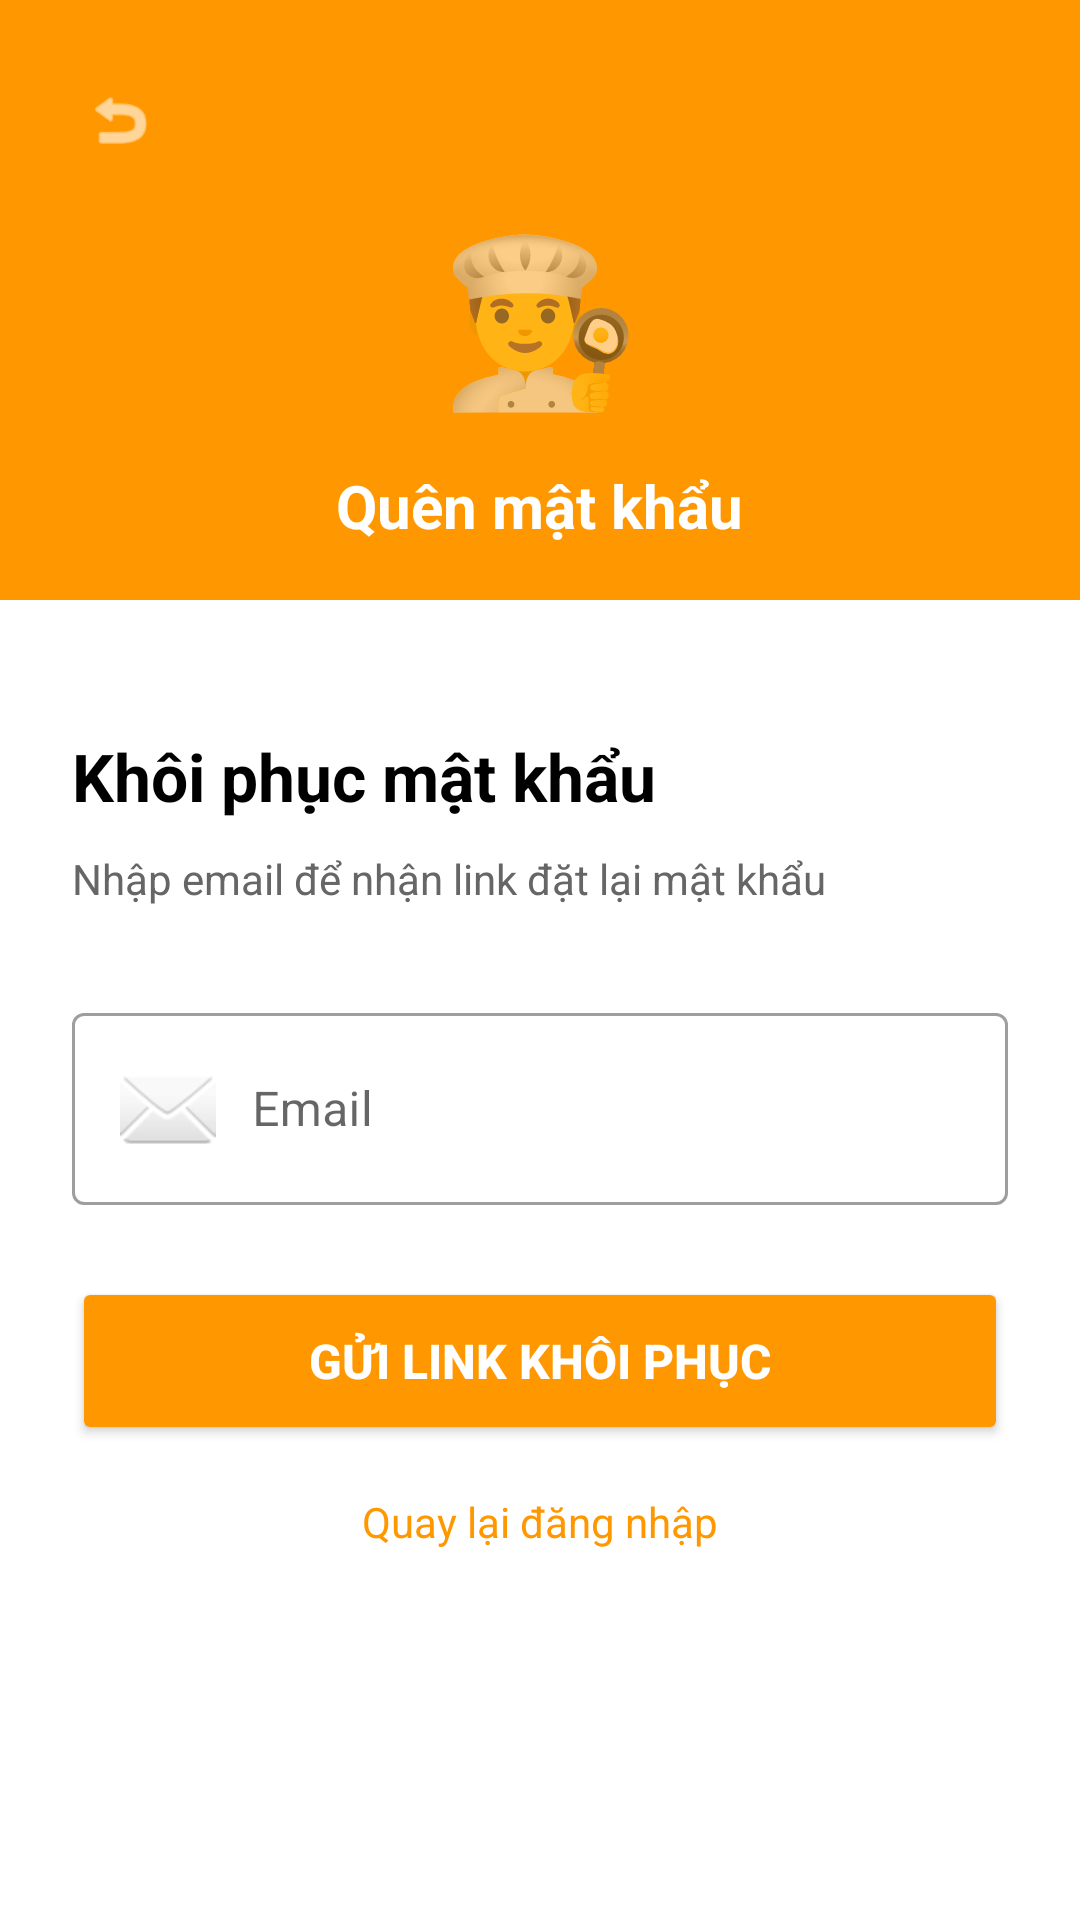

The Android layout XML behind this screen, and the referenced resources:
<!-- AndroidManifest.xml: application theme Theme.CookEasy_LHD_113_T7 -->
<!-- res/layout/man_hinh_quen_mat_khau.xml -->
<?xml version="1.0" encoding="utf-8"?>
<LinearLayout xmlns:android="http://schemas.android.com/apk/res/android"
    xmlns:app="http://schemas.android.com/apk/res-auto"
    android:layout_width="match_parent"
    android:layout_height="match_parent"
    android:orientation="vertical"
    android:background="#FFFFFF">

    
    <RelativeLayout
        android:layout_width="match_parent"
        android:layout_height="200dp"
        android:background="#FF9800"
        android:padding="20dp">

        <ImageView
            android:id="@+id/btnBack"
            android:layout_width="40dp"
            android:layout_height="40dp"
            android:src="@android:drawable/ic_menu_revert"
            app:tint="#FFFFFF"
            android:padding="8dp"
            android:clickable="true"
            android:focusable="true" />

        <TextView
            android:id="@+id/ivLogo"
            android:layout_width="80dp"
            android:layout_height="80dp"
            android:layout_centerHorizontal="true"
            android:layout_marginTop="45dp"
            android:gravity="center"
            android:text="👨‍🍳"
            android:textSize="54sp"
            android:background="@drawable/circle_white_bg"
            android:contentDescription="Logo" />


        <TextView
            android:layout_width="wrap_content"
            android:layout_height="wrap_content"
            android:layout_below="@id/ivLogo"
            android:layout_centerHorizontal="true"
            android:layout_marginTop="10dp"
            android:text="Quên mật khẩu"
            android:textColor="#FFFFFF"
            android:textSize="20sp"
            android:textStyle="bold" />
    </RelativeLayout>

    
    <LinearLayout
        android:layout_width="match_parent"
        android:layout_height="wrap_content"
        android:orientation="vertical"
        android:padding="24dp">

        <TextView
            android:layout_width="wrap_content"
            android:layout_height="wrap_content"
            android:layout_marginTop="20dp"
            android:layout_marginBottom="10dp"
            android:text="Khôi phục mật khẩu"
            android:textColor="#000000"
            android:textSize="22sp"
            android:textStyle="bold" />

        <TextView
            android:layout_width="wrap_content"
            android:layout_height="wrap_content"
            android:layout_marginBottom="30dp"
            android:text="Nhập email để nhận link đặt lại mật khẩu"
            android:textColor="#666666"
            android:textSize="14sp" />

        
        <com.google.android.material.textfield.TextInputLayout
            android:layout_width="match_parent"
            android:layout_height="wrap_content"
            android:layout_marginBottom="24dp"
            style="@style/Widget.MaterialComponents.TextInputLayout.OutlinedBox">

            <com.google.android.material.textfield.TextInputEditText
                android:id="@+id/etEmail"
                android:layout_width="match_parent"
                android:layout_height="wrap_content"
                android:hint="Email"
                android:inputType="textEmailAddress"
                android:drawableStart="@android:drawable/ic_dialog_email"
                android:drawablePadding="12dp"
                android:padding="16dp" />
        </com.google.android.material.textfield.TextInputLayout>

        
        <Button
            android:id="@+id/btnReset"
            android:layout_width="match_parent"
            android:layout_height="56dp"
            android:text="Gửi link khôi phục"
            android:textColor="#FFFFFF"
            android:textSize="16sp"
            android:textStyle="bold"
            android:backgroundTint="#FF9800"
            android:layout_marginBottom="16dp" />

        
        <TextView
            android:id="@+id/tvBackToLogin"
            android:layout_width="wrap_content"
            android:layout_height="wrap_content"
            android:layout_gravity="center"
            android:text="Quay lại đăng nhập"
            android:textColor="#FF9800"
            android:textSize="14sp"
            android:clickable="true"
            android:focusable="true" />
    </LinearLayout>
</LinearLayout>
<!-- resources referenced by this layout -->
<resources>
  <style name="Theme.CookEasy_LHD_113_T7" parent="Theme.MaterialComponents.DayNight.NoActionBar">
          
          <item name="colorPrimary">@color/purple_500</item>
          <item name="colorPrimaryVariant">@color/purple_700</item>
          <item name="colorOnPrimary">@color/white</item>
          
      </style>
  <!-- not gathered from this repository: default colours our renderer supplied (Android Studio template values) -->
  <color name="purple_500">#FF6200EE</color>
  <color name="purple_700">#FF3700B3</color>
  <color name="white">#FFFFFFFF</color>
</resources>
